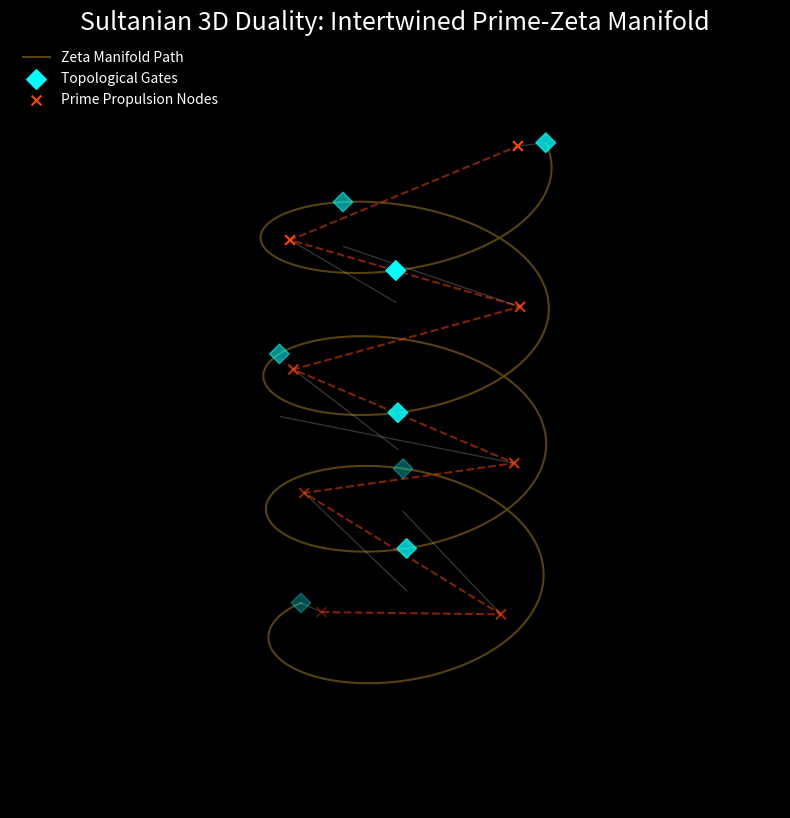

Recreate this plot in Python.
import numpy as np
import matplotlib.pyplot as plt
from mpl_toolkits.mplot3d import Axes3D
import sympy

# --- 1. Sultanian System Constants ---
L_OLD = np.pi - np.log(np.pi) 
PHASE_SHIFT = np.pi / 4        
R_SHELL_ZETA = np.exp(L_OLD)    # Outer Shell (Zeros)
R_SHELL_PRIME = R_SHELL_ZETA * 0.8  # Inner Core (Primes)

# --- 2. Data Preparation (First 100) ---
zeta_zeros = [14.134725, 21.022040, 25.010858, 30.424876, 32.935062, 37.586178, 40.918719, 43.327073] # ... use your 100
primes = list(sympy.primerange(2, sympy.prime(len(zeta_zeros)) + 1))

def plot_3d_intertwined_helix(zeros, primes):
    fig = plt.figure(figsize=(14, 10), facecolor='black')
    ax = fig.add_subplot(111, projection='3d')
    ax.set_facecolor('black')

    # --- 3. THE ZETA HELIX (External) ---
    gamma_range = np.linspace(min(zeros), max(zeros), 1000)
    theta_zeta = gamma_range * PHASE_SHIFT
    z_zeta = L_OLD * (theta_zeta / np.pi)
    
    ax.plot(R_SHELL_ZETA * np.cos(theta_zeta), 
            R_SHELL_ZETA * np.sin(theta_zeta), 
            z_zeta, color='#DAA520', alpha=0.4, label='Zeta Manifold Path')

    # Zeta Nodes (Gates)
    theta_z_nodes = np.array(zeros) * PHASE_SHIFT
    ax.scatter(R_SHELL_ZETA * np.cos(theta_z_nodes), 
               R_SHELL_ZETA * np.sin(theta_z_nodes), 
               L_OLD * (theta_z_nodes / np.pi), 
               color='#00FFFF', s=100, marker='D', label='Topological Gates')

    # --- 4. THE PRIME HELIX (Internal Core) ---
    # We map primes to the Z-axis based on their natural log progression
    # This shows the "Pulse" that drives the outer helix
    theta_p_nodes = np.linspace(theta_z_nodes[0], theta_z_nodes[-1], len(primes))
    z_p_nodes = L_OLD * (theta_p_nodes / np.pi)

    # Plot the Prime Helix Line
    ax.plot(R_SHELL_PRIME * np.cos(theta_p_nodes), 
            R_SHELL_PRIME * np.sin(theta_p_nodes), 
            z_p_nodes, color='#FF4500', alpha=0.5, linestyle='--')

    # Prime Nodes (Propulsion)
    ax.scatter(R_SHELL_PRIME * np.cos(theta_p_nodes), 
               R_SHELL_PRIME * np.sin(theta_p_nodes), 
               z_p_nodes, color='#FF4500', s=50, marker='x', label='Prime Propulsion Nodes')

    # --- 5. Connecting "Resonance Lines" ---
    # Draw lines between each prime and its corresponding zeta zone
    # This illustrates the "Sultanian Duality"
    for i in range(len(zeros)):
        ax.plot([R_SHELL_PRIME * np.cos(theta_p_nodes[i]), R_SHELL_ZETA * np.cos(theta_z_nodes[i])],
                [R_SHELL_PRIME * np.sin(theta_p_nodes[i]), R_SHELL_ZETA * np.sin(theta_z_nodes[i])],
                [z_p_nodes[i], z_p_nodes[i]], color='white', alpha=0.2, linewidth=1)

    # Formatting
    ax.set_title("Sultanian 3D Duality: Intertwined Prime-Zeta Manifold", color='white', fontsize=18)
    ax.set_box_aspect((1, 1, 2))
    ax.view_init(elev=30, azim=45)
    ax.axis('off') # Clean look for the paper
    ax.legend(loc='upper left', frameon=False, labelcolor='white')

    plt.show()

plot_3d_intertwined_helix(zeta_zeros, primes)
